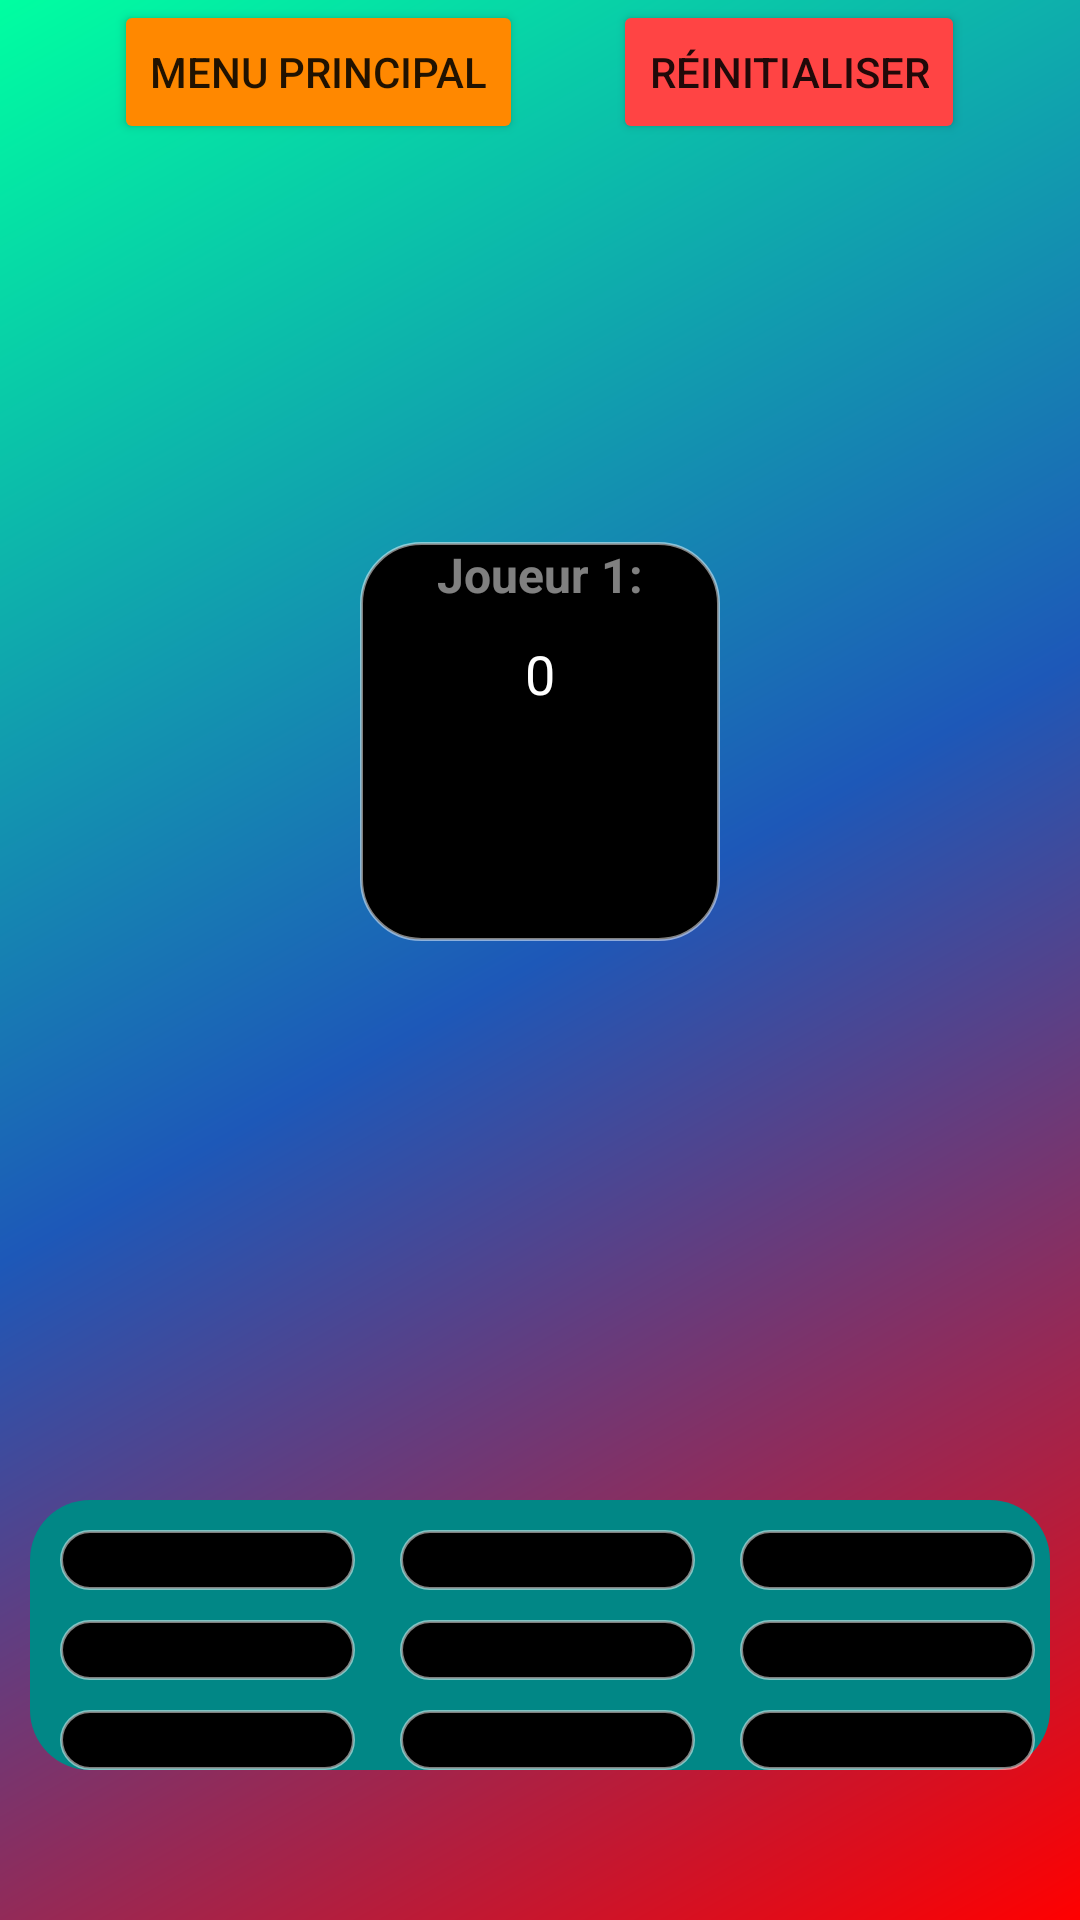

This screen was rendered from an Android layout file. Write that file and the resources it references.
<!-- AndroidManifest.xml: application theme Theme.TP3_NicolasLazarte -->
<!-- res/layout/activity_tictactoe1_joueur.xml -->
<?xml version="1.0" encoding="utf-8"?>
<RelativeLayout xmlns:android="http://schemas.android.com/apk/res/android"
    xmlns:app="http://schemas.android.com/apk/res-auto"
    xmlns:tools="http://schemas.android.com/tools"
    android:layout_width="match_parent"
    android:layout_height="match_parent"
    android:background="@drawable/background_jeu"
    tools:context=".TicTacToe">

    <LinearLayout
        android:layout_width="match_parent"
        android:layout_height="wrap_content"
        android:gravity="center"
        android:orientation="horizontal">

        <Button
            android:id="@+id/menu"
            android:layout_width="wrap_content"
            android:layout_height="wrap_content"
            android:layout_marginHorizontal="15dp"
            android:backgroundTint="@android:color/holo_orange_dark"
            android:text="@string/menu_principal" />

        <Button
            android:id="@+id/reset"
            android:layout_width="wrap_content"
            android:layout_height="wrap_content"
            android:layout_marginHorizontal="15dp"
            android:backgroundTint="@android:color/holo_red_light"
            android:text="@string/r_initialiser" />
    </LinearLayout>

    <LinearLayout
        android:layout_width="match_parent"
        android:layout_height="wrap_content"
        android:layout_above="@+id/tableau"
        android:layout_alignParentTop="true"
        android:layout_marginTop="-3dp"
        android:layout_marginBottom="3dp"
        android:gravity="center"
        android:orientation="horizontal">

        <LinearLayout
            android:id="@+id/joueur1Tableau"
            android:layout_width="120dp"
            android:layout_height="wrap_content"
            android:background="@drawable/tableau"
            android:gravity="center"
            android:orientation="vertical">

            <TextView
                android:id="@+id/joueur1Nom"
                android:layout_width="120dp"
                android:layout_height="wrap_content"
                android:gravity="center"
                android:maxLines="1"
                android:text="Joueur 1:"
                android:textColor="@color/light_white"
                android:textSize="16sp"
                android:textStyle="bold" />

            <EditText
                android:id="@+id/joueur1Points"
                android:layout_width="match_parent"
                android:layout_height="wrap_content"
                android:ems="10"
                android:gravity="center"
                android:inputType="number"
                android:text="0"
                android:textColor="@color/white" />

            <ImageView
                android:layout_width="40dp"
                android:layout_height="40dp"
                android:layout_gravity="center"
                android:layout_marginTop="15dp"
                android:layout_marginBottom="15dp"
                android:src="@drawable/x" />
        </LinearLayout>

    </LinearLayout>

    <LinearLayout
        android:id="@+id/tableau"
        android:layout_width="match_parent"
        android:layout_height="wrap_content"
        android:layout_alignParentBottom="true"
        android:layout_marginStart="10dp"
        android:layout_marginEnd="10dp"
        android:orientation="vertical"
        android:background="@drawable/tables"
        android:layout_marginBottom="50dp">

        <LinearLayout
            android:layout_width="match_parent"
            android:layout_height="wrap_content"
            android:orientation="horizontal"
            android:weightSum="3">

            <ImageView
                android:id="@+id/image1"
                android:layout_marginTop="10dp"
                android:layout_marginEnd="5dp"
                android:layout_marginStart="10dp"
                android:layout_width="0dp"
                android:layout_height="wrap_content"
                android:layout_weight="1"
                android:adjustViewBounds="true"
                android:padding="10dp"
                android:src="@drawable/carre"
                android:background="@drawable/tableau"/>

            <ImageView
                android:id="@+id/image2"
                android:layout_marginTop="10dp"
                android:layout_marginEnd="5dp"
                android:layout_marginStart="10dp"
                android:layout_width="0dp"
                android:layout_height="wrap_content"
                android:layout_weight="1"
                android:adjustViewBounds="true"
                android:padding="10dp"
                android:src="@drawable/carre"
                android:background="@drawable/tableau"/>

            <ImageView
                android:id="@+id/image3"
                android:layout_marginTop="10dp"
                android:layout_marginEnd="5dp"
                android:layout_marginStart="10dp"
                android:layout_width="0dp"
                android:layout_height="wrap_content"
                android:layout_weight="1"
                android:adjustViewBounds="true"
                android:padding="10dp"
                android:src="@drawable/carre"
                android:background="@drawable/tableau"/>
        </LinearLayout>

        <LinearLayout
            android:layout_width="match_parent"
            android:layout_height="wrap_content"
            android:orientation="horizontal"
            android:weightSum="3">

            <ImageView
                android:id="@+id/image4"
                android:layout_marginTop="10dp"
                android:layout_marginEnd="5dp"
                android:layout_marginStart="10dp"
                android:layout_width="0dp"
                android:layout_height="wrap_content"
                android:layout_weight="1"
                android:adjustViewBounds="true"
                android:padding="10dp"
                android:src="@drawable/carre"
                android:background="@drawable/tableau"/>

            <ImageView
                android:id="@+id/image5"
                android:layout_marginTop="10dp"
                android:layout_marginEnd="5dp"
                android:layout_marginStart="10dp"
                android:layout_width="0dp"
                android:layout_height="wrap_content"
                android:layout_weight="1"
                android:adjustViewBounds="true"
                android:padding="10dp"
                android:src="@drawable/carre"
                android:background="@drawable/tableau"/>

            <ImageView
                android:id="@+id/image6"
                android:layout_marginTop="10dp"
                android:layout_marginEnd="5dp"
                android:layout_marginStart="10dp"
                android:layout_width="0dp"
                android:layout_height="wrap_content"
                android:layout_weight="1"
                android:adjustViewBounds="true"
                android:padding="10dp"
                android:src="@drawable/carre"
                android:background="@drawable/tableau"/>
        </LinearLayout>

        <LinearLayout
            android:layout_width="match_parent"
            android:layout_height="wrap_content"
            android:orientation="horizontal"
            android:weightSum="3">

            <ImageView
                android:id="@+id/image7"
                android:layout_marginTop="10dp"
                android:layout_marginEnd="5dp"
                android:layout_marginStart="10dp"
                android:layout_width="0dp"
                android:layout_height="wrap_content"
                android:layout_weight="1"
                android:adjustViewBounds="true"
                android:padding="10dp"
                android:src="@drawable/carre"
                android:background="@drawable/tableau"/>

            <ImageView
                android:id="@+id/image8"
                android:layout_marginTop="10dp"
                android:layout_marginEnd="5dp"
                android:layout_marginStart="10dp"
                android:layout_width="0dp"
                android:layout_height="wrap_content"
                android:layout_weight="1"
                android:adjustViewBounds="true"
                android:padding="10dp"
                android:src="@drawable/carre"
                android:background="@drawable/tableau"/>

            <ImageView
                android:id="@+id/image9"
                android:layout_marginTop="10dp"
                android:layout_marginEnd="5dp"
                android:layout_marginStart="10dp"
                android:layout_width="0dp"
                android:layout_height="wrap_content"
                android:layout_weight="1"
                android:adjustViewBounds="true"
                android:padding="10dp"
                android:src="@drawable/carre"
                android:background="@drawable/tableau"/>
        </LinearLayout>
    </LinearLayout>
</RelativeLayout>
<!-- resources referenced by this layout -->
<resources>
  <color name="light_white">#80FFFFFF</color>
  <color name="white">#FFFFFFFF</color>
  <!-- drawable background_jeu (drawable) -->
  <?xml version="1.0" encoding="utf-8"?>
  <shape xmlns:android="http://schemas.android.com/apk/res/android"
      android:shape="rectangle">
      <gradient
          android:startColor="#FF0000"
          android:centerColor="#1D58B8"
          android:endColor="#00FFA1"
  
          android:angle="135"/>
  </shape>
  <!-- drawable tableau (drawable) -->
  <?xml version="1.0" encoding="utf-8"?>
  <shape xmlns:android="http://schemas.android.com/apk/res/android"
  
      android:shape="rectangle">
      <corners android:radius="20dp"/>
  
      <solid android:color="@android:color/black"/>
      <stroke android:color="@color/light_white"
          android:width="1dp"/>
  
  </shape>
  <!-- drawable tables (drawable) -->
  <?xml version="1.0" encoding="utf-8"?>
  <shape xmlns:android="http://schemas.android.com/apk/res/android"
  
      android:shape="rectangle">
  
      <solid android:color="@color/teal_700"/>
      <corners android:radius="20dp"/>
  
  </shape>
  <string name="menu_principal">Menu Principal</string>
  <string name="r_initialiser">Réinitialiser</string>
  <style name="Theme.TP3_NicolasLazarte" parent="Theme.MaterialComponents.DayNight.DarkActionBar">
          
          <item name="colorPrimary">@color/black</item>
          <item name="colorPrimaryVariant">@color/purple_700</item>
          <item name="colorOnPrimary">@color/white</item>
          
          <item name="colorSecondary">@color/teal_200</item>
          <item name="colorSecondaryVariant">@color/teal_700</item>
          <item name="colorOnSecondary">@color/material_dynamic_neutral_variant60</item>
          
          <item name="android:statusBarColor" tools:targetApi="l">?attr/colorPrimaryVariant</item>
          
      </style>
  <color name="teal_700">#FF018786</color>
  <color name="black">#FF000000</color>
  <color name="purple_700">#FF3700B3</color>
  <color name="teal_200">#FF03DAC5</color>
</resources>
